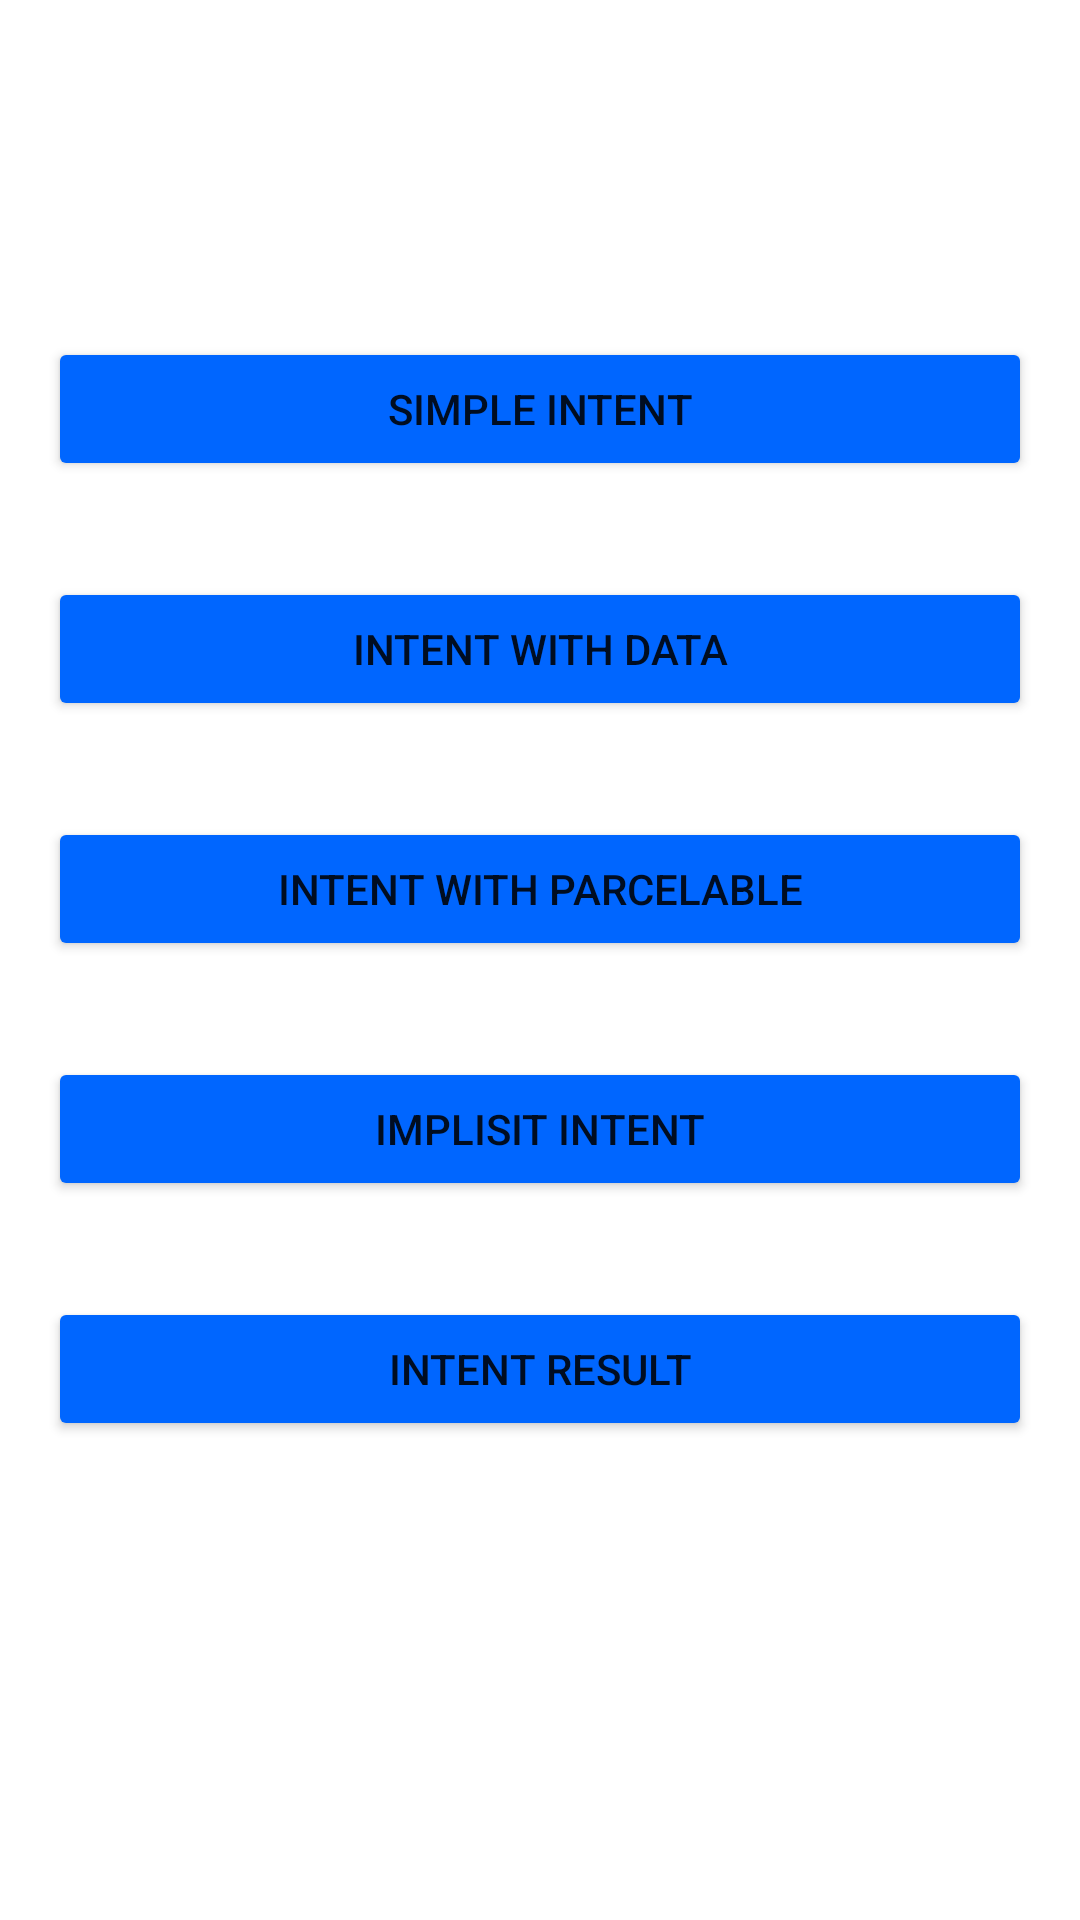

Android layout source for this screen:
<!-- AndroidManifest.xml: application theme Theme.TokoKIte -->
<!-- res/layout/activity_main.xml -->
<?xml version="1.0" encoding="utf-8"?>
<androidx.constraintlayout.widget.ConstraintLayout xmlns:android="http://schemas.android.com/apk/res/android"
    xmlns:app="http://schemas.android.com/apk/res-auto"
    xmlns:tools="http://schemas.android.com/tools"
    android:layout_width="match_parent"
    android:layout_height="match_parent"
    tools:context=".MainActivity">

    <Button
        android:id="@+id/btn_simple_intent"
        android:layout_width="0dp"
        android:layout_height="wrap_content"
        android:layout_marginStart="16dp"
        android:layout_marginEnd="16dp"
        android:text="Simple Intent"
        app:backgroundTint="#0066FF"
        app:layout_constraintBottom_toBottomOf="parent"
        app:layout_constraintEnd_toEndOf="parent"
        app:layout_constraintStart_toStartOf="parent"
        app:layout_constraintTop_toTopOf="parent"
        app:layout_constraintVertical_bias="0.19" />

    <Button
        android:id="@+id/btn_intent_with_data"
        android:layout_width="0dp"
        android:layout_height="wrap_content"
        android:layout_marginStart="16dp"
        android:layout_marginTop="32dp"
        android:layout_marginEnd="16dp"
        android:text="Intent with Data"
        app:backgroundTint="#0066FF"
        app:layout_constraintEnd_toEndOf="parent"
        app:layout_constraintStart_toStartOf="parent"
        app:layout_constraintTop_toBottomOf="@+id/btn_simple_intent" />

    <Button
        android:id="@+id/btn_intent_parcelable"
        android:layout_width="0dp"
        android:layout_height="wrap_content"
        android:layout_marginStart="16dp"
        android:layout_marginTop="32dp"
        android:layout_marginEnd="16dp"
        android:text="Intent with Parcelable"
        app:backgroundTint="#0066FF"
        app:layout_constraintEnd_toEndOf="parent"
        app:layout_constraintStart_toStartOf="parent"
        app:layout_constraintTop_toBottomOf="@+id/btn_intent_with_data" />

    <Button
        android:id="@+id/btn_implisit_intent"
        android:layout_width="0dp"
        android:layout_height="wrap_content"
        android:layout_marginStart="16dp"
        android:layout_marginTop="32dp"
        android:layout_marginEnd="16dp"
        android:text="Implisit Intent"
        app:backgroundTint="#0066FF"
        app:layout_constraintEnd_toEndOf="parent"
        app:layout_constraintStart_toStartOf="parent"
        app:layout_constraintTop_toBottomOf="@+id/btn_intent_parcelable" />

    <Button
        android:id="@+id/btn_intent_result"
        android:layout_width="0dp"
        android:layout_height="wrap_content"
        android:layout_marginStart="16dp"
        android:layout_marginTop="32dp"
        android:layout_marginEnd="16dp"
        android:text="Intent Result"
        app:backgroundTint="#0066FF"
        app:layout_constraintEnd_toEndOf="parent"
        app:layout_constraintStart_toStartOf="parent"
        app:layout_constraintTop_toBottomOf="@+id/btn_implisit_intent" />
</androidx.constraintlayout.widget.ConstraintLayout>
<!-- resources referenced by this layout -->
<resources>
  <style name="Theme.TokoKIte" parent="Theme.MaterialComponents.DayNight.DarkActionBar">
          
          <item name="colorPrimary">@color/purple_500</item>
          <item name="colorPrimaryVariant">@color/purple_700</item>
          <item name="colorOnPrimary">@color/white</item>
          
          <item name="colorSecondary">@color/teal_200</item>
          <item name="colorSecondaryVariant">@color/teal_700</item>
          <item name="colorOnSecondary">@color/black</item>
          
          <item name="android:statusBarColor" tools:targetApi="l">?attr/colorPrimaryVariant</item>
          
      </style>
  <!-- not gathered from this repository: default colours our renderer supplied (Android Studio template values) -->
  <color name="purple_500">#FF6200EE</color>
  <color name="purple_700">#FF3700B3</color>
  <color name="teal_200">#FF03DAC5</color>
  <color name="teal_700">#FF018786</color>
  <color name="black">#FF000000</color>
  <color name="white">#FFFFFFFF</color>
</resources>
